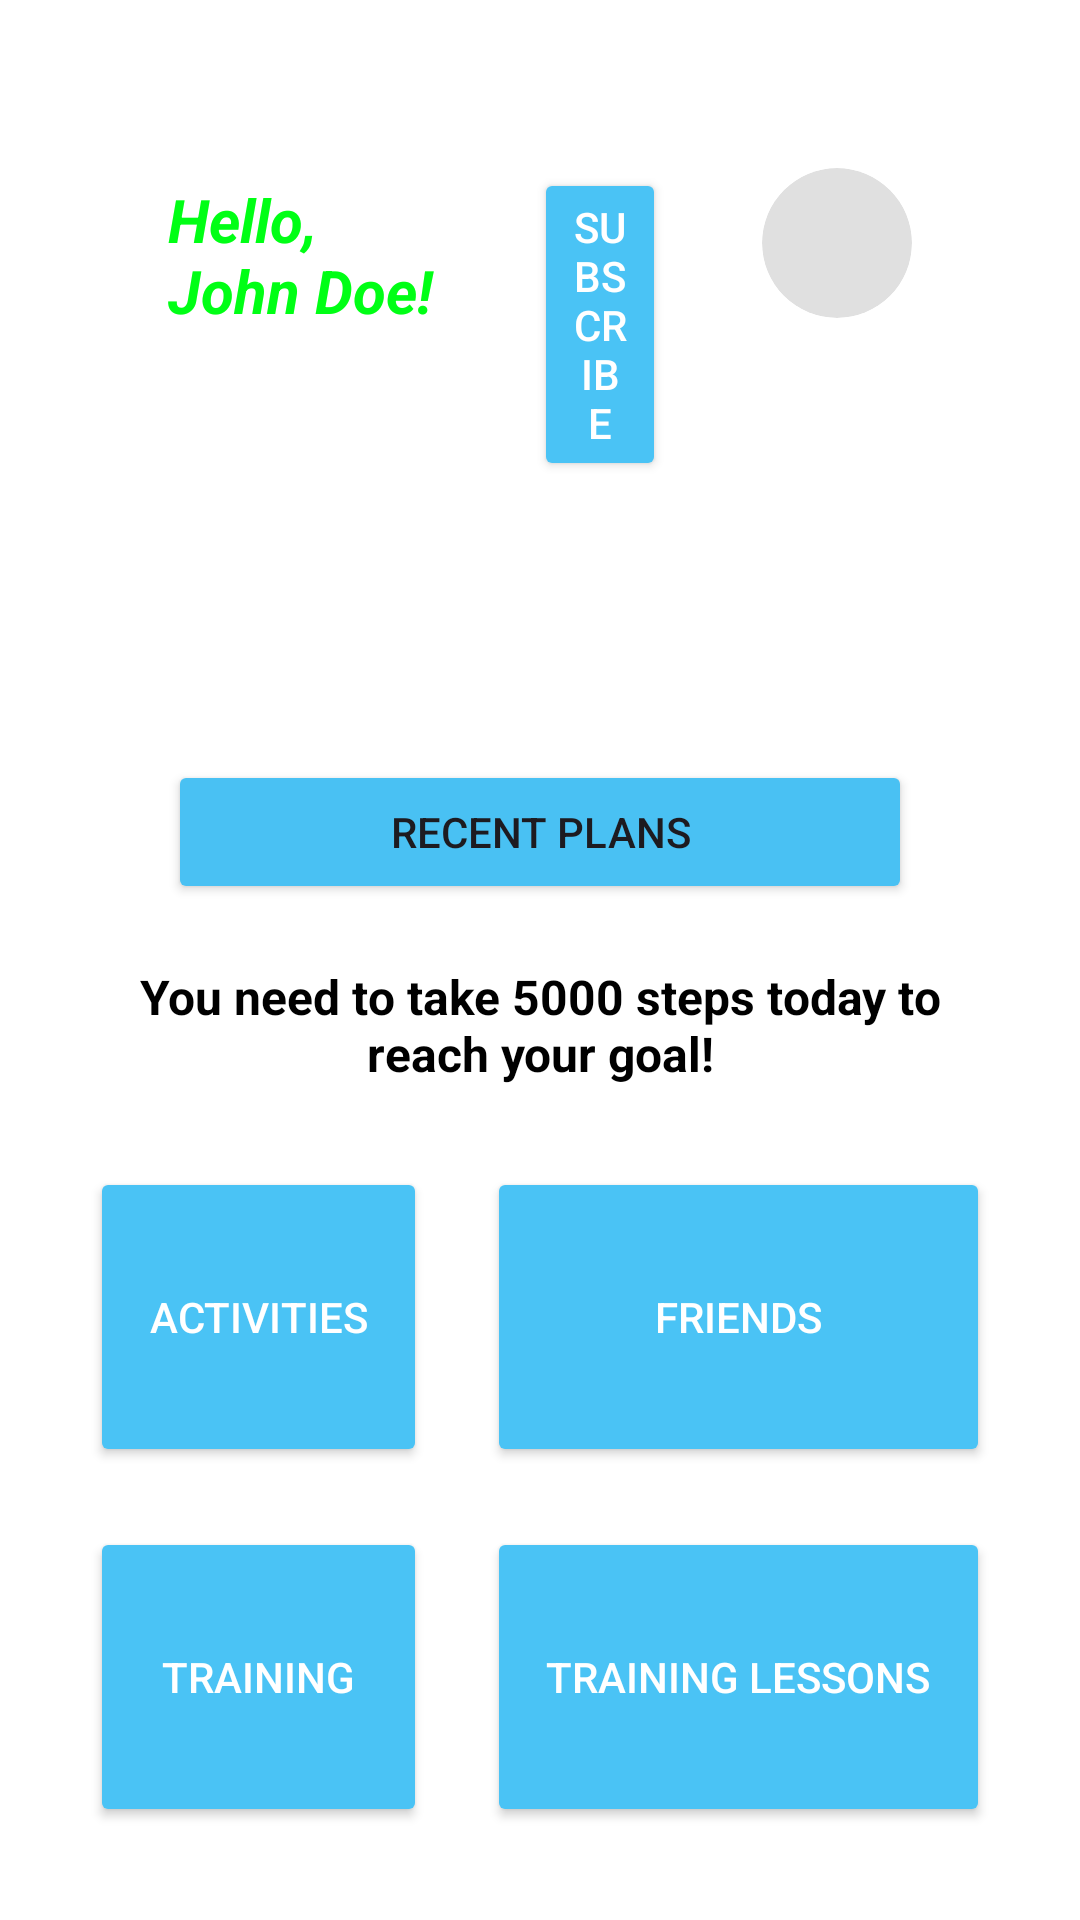

Write the Android layout XML for this screen, with the resource values it uses.
<!-- AndroidManifest.xml: application theme Theme.GoFitHub -->
<!-- res/layout/activity_user_dashboard.xml -->
<?xml version="1.0" encoding="utf-8"?>
<androidx.constraintlayout.widget.ConstraintLayout xmlns:android="http://schemas.android.com/apk/res/android"
    xmlns:app="http://schemas.android.com/apk/res-auto"
    xmlns:tools="http://schemas.android.com/tools"
    android:id="@+id/user_dashboard"
    android:layout_width="match_parent"
    android:layout_height="match_parent"
    android:background="#FFFFFF"
    android:backgroundTint="@color/white"
    android:backgroundTintMode="screen"
    tools:context=".UserDashboardActivity"
    android:padding="20dp">

    

    <LinearLayout
        android:id="@+id/header"
        android:layout_width="match_parent"
        android:layout_height="wrap_content"
        android:orientation="horizontal"
        android:padding="20dp"
        app:layout_constraintHorizontal_bias="1.0"
        app:layout_constraintStart_toStartOf="parent"
        app:layout_constraintTop_toTopOf="parent">

        <TextView
            android:id="@+id/textViewHello"
            android:layout_width="wrap_content"
            android:layout_height="wrap_content"
            android:layout_margin="16dp"
            android:layout_weight="1"
            android:text="Hello, John Doe!"
            android:textColor="@color/app_name_color"
            android:textSize="20sp"
            android:textStyle="bold|italic" />

        <Button
            android:id="@+id/subscribeButton"
            android:layout_width="wrap_content"
            android:layout_height="wrap_content"
            android:layout_margin="16dp"
            android:layout_weight="1"
            android:backgroundTint="@color/button_color"
            android:text="Subscribe"
            android:textColor="@android:color/white"
            app:cornerRadius="0dp"
            tools:layout_editor_absoluteX="16dp"
            tools:layout_editor_absoluteY="810dp" />

        <ImageView
            android:id="@+id/imageView2"
            android:layout_width="50dp"
            android:layout_height="50dp"
            android:layout_margin="16dp"
            android:adjustViewBounds="false"
            android:background="@drawable/circle_background"
            android:clipToOutline="true"
            android:cropToPadding="false"
            android:scaleType="centerCrop"
            tools:srcCompat="@tools:sample/avatars" />

    </LinearLayout>

    
    <LinearLayout
        android:id="@+id/adPanel"
        android:layout_width="match_parent"
        android:layout_height="wrap_content"
        android:gravity="center"
        android:orientation="horizontal"
        android:padding="10dp"
        app:layout_constraintEnd_toEndOf="parent"
        app:layout_constraintStart_toStartOf="parent"
        app:layout_constraintTop_toBottomOf="@id/header">

        <ImageView
            android:id="@+id/adImage"
            android:layout_width="100dp"
            android:layout_height="100dp"
            android:scaleType="centerCrop" />

    </LinearLayout>

    <LinearLayout
        android:id="@+id/recentPlansSection"
        android:layout_width="0dp"
        android:layout_height="wrap_content"
        android:layout_marginTop="20dp"
        android:orientation="vertical"
        android:padding="16dp"
        app:layout_constraintBottom_toTopOf="@+id/navigation_panel"
        app:layout_constraintEnd_toEndOf="parent"
        app:layout_constraintHorizontal_bias="0.0"
        app:layout_constraintStart_toStartOf="parent"
        app:layout_constraintTop_toBottomOf="@+id/header"
        app:layout_constraintVertical_bias="0.112">

        

        <Button
            android:id="@+id/recent_plans"
            android:layout_width="match_parent"
            android:layout_height="wrap_content"
            android:layout_margin="20dp"
            android:backgroundTint="#49C1F3"
            android:text="Recent Plans"
            app:cornerRadius="0dp" />

        <TextView
            android:id="@+id/recentGoalsText"
            android:layout_width="wrap_content"
            android:layout_height="wrap_content"
            android:text="You need to take 5000 steps today to reach your goal!"
            android:textAlignment="center"
            android:textColor="@android:color/black"
            android:textSize="16sp"
            android:textStyle="bold" />

    </LinearLayout>

    
    <TableLayout
        android:id="@+id/navigation_panel"
        android:layout_width="match_parent"
        android:layout_height="wrap_content"
        app:layout_constraintBottom_toBottomOf="parent"
        app:layout_constraintEnd_toEndOf="parent"
        app:layout_constraintStart_toStartOf="parent"
        app:layout_constraintTop_toBottomOf="@+id/recentPlansSection">

        <TableRow
            android:layout_width="match_parent"
            android:layout_height="match_parent">

            <Button
                android:id="@+id/activitiesButton"
                android:layout_width="match_parent"
                android:layout_height="100dp"
                android:layout_margin="10dp"
                android:layout_weight="1"
                android:backgroundTint="@color/button_color"
                android:maxHeight="100dp"
                android:text="Activities"
                android:textColor="@android:color/white"
                app:cornerRadius="0dp" />

            <Button
                android:id="@+id/friendsButton"
                android:layout_width="match_parent"
                android:layout_height="match_parent"
                android:layout_margin="10dp"
                android:layout_weight="1"
                android:backgroundTint="@color/button_color"
                android:text="Friends"
                android:textColor="@android:color/white"
                app:cornerRadius="0dp" />
        </TableRow>

        <TableRow
            android:layout_width="match_parent"
            android:layout_height="match_parent">

            <Button
                android:id="@+id/trainingButton"
                android:layout_width="match_parent"
                android:layout_height="100dp"
                android:layout_margin="10dp"
                android:layout_weight="1"
                android:backgroundTint="@color/button_color"
                android:maxHeight="100dp"
                android:text="Training"
                android:textColor="@android:color/white"
                app:cornerRadius="0dp" />

            <Button
                android:id="@+id/trainingLessonsButton"
                android:layout_width="match_parent"
                android:layout_height="match_parent"
                android:layout_margin="10dp"
                android:layout_weight="1"
                android:backgroundTint="@color/button_color"
                android:text="Training Lessons"
                android:textColor="@android:color/white"
                app:cornerRadius="0dp" />
        </TableRow>

    </TableLayout>



</androidx.constraintlayout.widget.ConstraintLayout>
<!-- resources referenced by this layout -->
<resources>
  <color name="app_name_color">#00FF15</color>
  <color name="button_color">#4AC3F5</color>
  <color name="white">#FFFFFFFF</color>
  <!-- drawable circle_background (drawable) -->
  <?xml version="1.0" encoding="utf-8"?>
  <shape xmlns:android="http://schemas.android.com/apk/res/android">
      <solid android:color="#E0E0E0" /> 
      <corners android:radius="50dp" /> 
  </shape>
  <style name="Theme.GoFitHub" parent="Base.Theme.GoFitHub" />
  <style name="Base.Theme.GoFitHub" parent="Theme.Material3.DayNight.NoActionBar">
          
          
      </style>
</resources>
